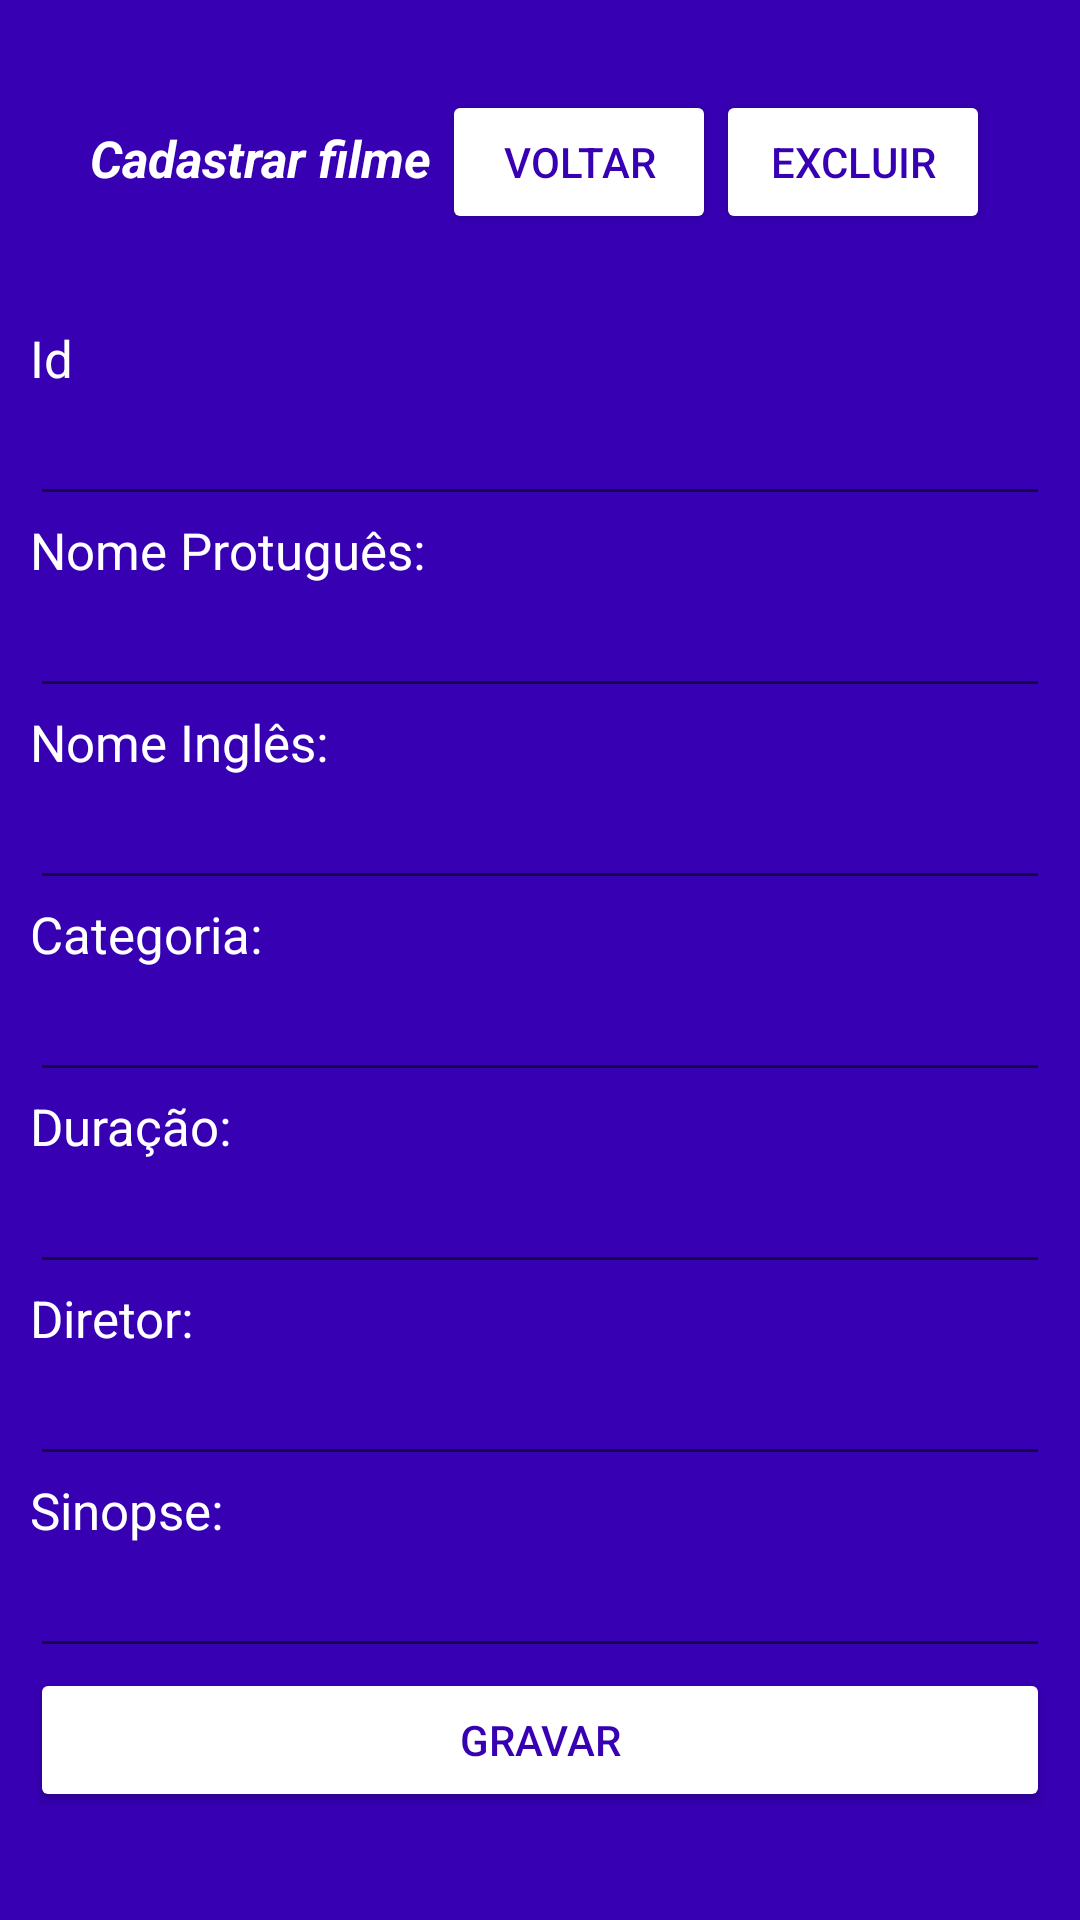

Reconstruct the res/layout file that produces this screen, plus the resources it refers to.
<!-- AndroidManifest.xml: application theme Theme.ProjetoIntegrador -->
<!-- res/layout/activity_atv_cadastrar_filmes.xml -->
<?xml version="1.0" encoding="utf-8"?>
<LinearLayout xmlns:android="http://schemas.android.com/apk/res/android"
    xmlns:app="http://schemas.android.com/apk/res-auto"
    xmlns:tools="http://schemas.android.com/tools"
    android:layout_width="match_parent"
    android:layout_height="match_parent"
    android:background="@color/purple_700"
    android:orientation="vertical"
    android:padding="10sp"
    tools:context=".AtvCadastrarFilmes">

    <LinearLayout
        android:layout_width="match_parent"
        android:layout_height="98dp"
        android:orientation="horizontal"
        android:padding="20sp">

        <TextView
            android:id="@+id/txtCadFilm"
            android:layout_width="wrap_content"
            android:layout_height="wrap_content"
            android:layout_weight="1"
            android:text="Cadastrar filme"
            android:textColor="@color/white"
            android:textSize="17sp"
            android:textStyle="bold|italic" />

        <Button
            android:id="@+id/btnVoltar"
            android:layout_width="wrap_content"
            android:layout_height="wrap_content"
            android:layout_weight="1"
            android:text="@string/btnVoltar"
            android:textColor="@color/purple_700"
            app:backgroundTint="@color/white" />

        <Button
            android:id="@+id/btnExcluir"
            android:layout_width="wrap_content"
            android:layout_height="wrap_content"
            android:layout_weight="1"
            android:text="@string/btnExcluir"
            android:textColor="@color/purple_700"
            app:backgroundTint="@color/white" />

    </LinearLayout>

    <TextView
        android:id="@+id/textView4"
        android:layout_width="match_parent"
        android:layout_height="wrap_content"
        android:text="Id"
        android:textColor="@color/white"
        android:textSize="17sp" />

    <EditText
        android:id="@+id/edtId"
        android:layout_width="match_parent"
        android:layout_height="wrap_content"
        android:ems="10"
        android:inputType="textPersonName"
        android:text="@string/edtId"
        android:textColor="@color/white" />

    <TextView
        android:id="@+id/textView3"
        android:layout_width="match_parent"
        android:layout_height="wrap_content"
        android:text="Nome Protuguês:"
        android:textColor="@color/white"
        android:textSize="17sp" />

    <EditText
        android:id="@+id/edtNomeP"
        android:layout_width="match_parent"
        android:layout_height="wrap_content"
        android:ems="10"
        android:inputType="textPersonName"
        android:text="@string/edtNomeP"
        android:textColor="@color/white" />

    <TextView
        android:id="@+id/textView5"
        android:layout_width="match_parent"
        android:layout_height="wrap_content"
        android:text="Nome Inglês:"
        android:textColor="@color/white"
        android:textSize="17sp" />

    <EditText
        android:id="@+id/edtNomeE"
        android:layout_width="match_parent"
        android:layout_height="wrap_content"
        android:ems="10"
        android:inputType="textPersonName"
        android:text="@string/edtNomeE"
        android:textColor="@color/white" />

    <TextView
        android:id="@+id/textView6"
        android:layout_width="match_parent"
        android:layout_height="wrap_content"
        android:text="Categoria:"
        android:textColor="@color/white"
        android:textSize="17sp" />

    <EditText
        android:id="@+id/edtCategoria"
        android:layout_width="match_parent"
        android:layout_height="wrap_content"
        android:ems="10"
        android:inputType="textPersonName"
        android:text="@string/edtCategoria"
        android:textColor="@color/white" />

    <TextView
        android:id="@+id/textView7"
        android:layout_width="match_parent"
        android:layout_height="wrap_content"
        android:text="Duração:"
        android:textColor="@color/white"
        android:textSize="17sp" />

    <EditText
        android:id="@+id/edtDuracao"
        android:layout_width="match_parent"
        android:layout_height="wrap_content"
        android:ems="10"
        android:inputType="textPersonName"
        android:text="@string/edtDuracao"
        android:textColor="@color/white" />

    <TextView
        android:id="@+id/textView8"
        android:layout_width="match_parent"
        android:layout_height="wrap_content"
        android:text="Diretor:"
        android:textColor="@color/white"
        android:textSize="17sp" />

    <EditText
        android:id="@+id/edtDiretor"
        android:layout_width="match_parent"
        android:layout_height="wrap_content"
        android:ems="10"
        android:inputType="textPersonName"
        android:text="@string/edtDiretor"
        android:textColor="@color/white" />

    <TextView
        android:id="@+id/textView9"
        android:layout_width="match_parent"
        android:layout_height="wrap_content"
        android:text="Sinopse:"
        android:textColor="@color/white"
        android:textSize="17sp" />

    <EditText
        android:id="@+id/edtSinopse"
        android:layout_width="match_parent"
        android:layout_height="wrap_content"
        android:ems="10"
        android:inputType="textPersonName"
        android:text="@string/edtSinopse"
        android:textColor="@color/white" />

    <Button
        android:id="@+id/btnGravar"
        android:layout_width="match_parent"
        android:layout_height="wrap_content"
        android:text="@string/btnGravar"
        android:textColor="@color/purple_700"
        app:backgroundTint="@color/white" />

</LinearLayout>
<!-- resources referenced by this layout -->
<resources>
  <string name="btnExcluir">Excluir</string>
  <string name="btnGravar">Gravar</string>
  <string name="btnVoltar">Voltar</string>
  <string name="edtCategoria" />
  <string name="edtDiretor" />
  <string name="edtDuracao" />
  <string name="edtId" />
  <string name="edtNomeE" />
  <string name="edtNomeP" />
  <string name="edtSinopse" />
  <style name="Theme.ProjetoIntegrador" parent="Theme.MaterialComponents.DayNight.DarkActionBar">
          
          <item name="colorPrimary">@color/purple_500</item>
          <item name="colorPrimaryVariant">@color/purple_700</item>
          <item name="colorOnPrimary">@color/white</item>
          
          <item name="colorSecondary">@color/teal_200</item>
          <item name="colorSecondaryVariant">@color/teal_700</item>
          <item name="colorOnSecondary">@color/black</item>
          
          <item name="android:statusBarColor" tools:targetApi="21">?attr/colorPrimaryVariant</item>
          
      </style>
  <!-- not gathered from this repository: default colours our renderer supplied (Android Studio template values) -->
  <color name="purple_500">#FF6200EE</color>
  <color name="purple_700">#FF3700B3</color>
  <color name="teal_200">#FF03DAC5</color>
  <color name="teal_700">#FF018786</color>
  <color name="black">#FF000000</color>
  <color name="white">#FFFFFFFF</color>
</resources>
